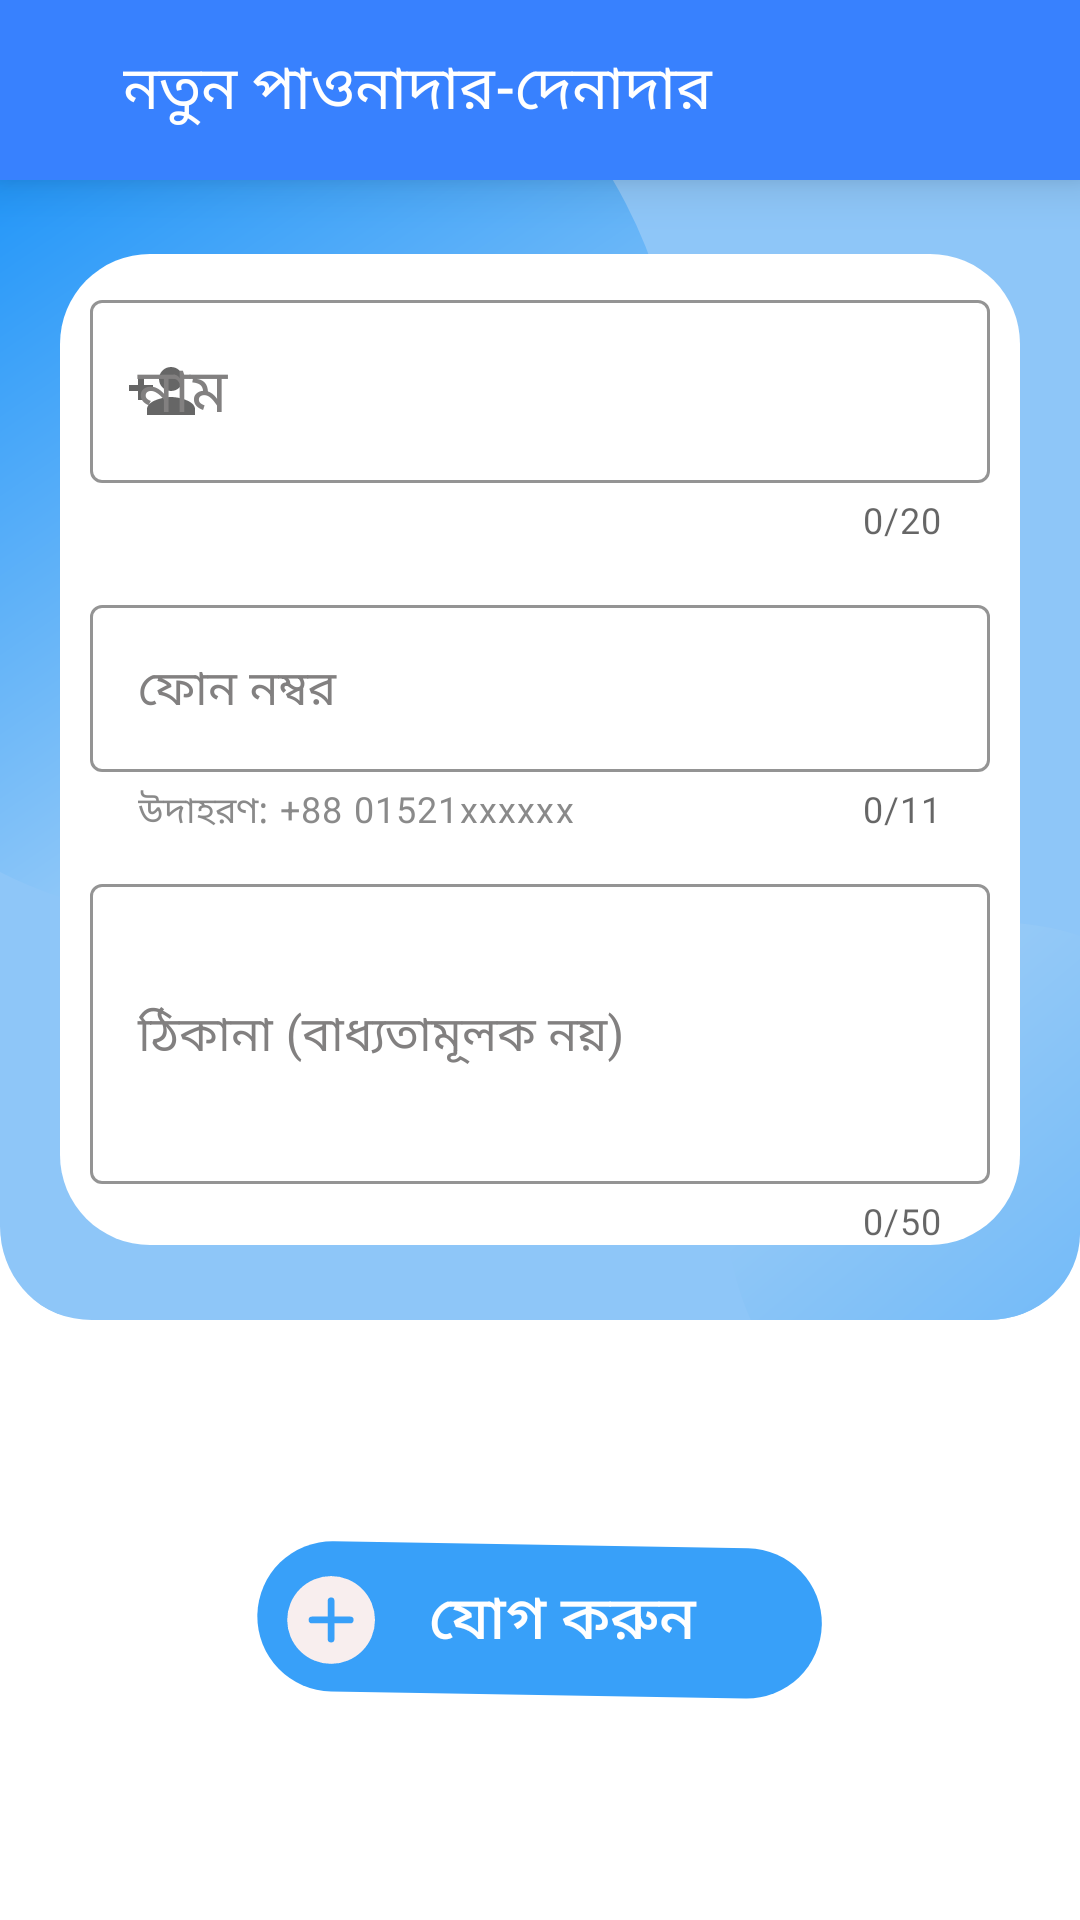

Reconstruct the res/layout file that produces this screen, plus the resources it refers to.
<!-- AndroidManifest.xml: application theme Theme.AmarHisabDemo -->
<!-- res/layout/activity_add_new_customer_page.xml -->
<?xml version="1.0" encoding="utf-8"?>
    <RelativeLayout xmlns:android="http://schemas.android.com/apk/res/android"
        xmlns:app="http://schemas.android.com/apk/res-auto"
        xmlns:tools="http://schemas.android.com/tools"
        android:layout_width="match_parent"
        android:layout_height="match_parent"
        tools:context=".AddNewCustomerPage">
        <LinearLayout
            android:orientation="vertical"
            android:layout_width="match_parent"
            android:layout_height="match_parent">
            <com.google.android.material.appbar.MaterialToolbar
                android:id="@+id/addNewCustomerToolbar"
                android:layout_width="match_parent"
                android:layout_height="60dp"
                android:background="@color/toolbar"
                android:elevation="10dp">

                <LinearLayout
                    android:layout_width="match_parent"
                    android:layout_height="match_parent"
                    android:gravity="center"
                    android:orientation="horizontal"
                    android:background="@color/toolbar"
                    android:weightSum="8">




                    <androidx.appcompat.widget.AppCompatImageView
                        android:id="@+id/backBtnNewCustomer"
                        android:layout_width="wrap_content"
                        android:layout_height="wrap_content"
                        android:background="@drawable/arrow_back_icon"
                        android:layout_gravity="center_vertical"
                        android:layout_weight="0"/>

                    <TextView
                        android:id="@+id/textAddNewCustomer"
                        android:layout_width="wrap_content"
                        android:layout_height="wrap_content"
                        android:layout_weight="8"
                        android:text="@string/dp_add_customer"
                        android:textColor="@color/white"
                        android:paddingStart="25dp"
                        android:textAlignment="viewStart"
                        android:textSize="20sp" />
                </LinearLayout>
            </com.google.android.material.appbar.MaterialToolbar>

            <RelativeLayout
                android:id="@+id/firstrelativeLayout"
                android:layout_width="match_parent"
                android:layout_height="wrap_content"
                android:layout_below="@id/viewReportPageToolbar"
                android:background="@drawable/add_group_bg"
                android:gravity="center"
                android:orientation="vertical">

                <LinearLayout
                    android:layout_width="match_parent"
                    android:layout_height="wrap_content"
                    android:layout_marginLeft="20dp"
                    android:layout_marginRight="20dp"
                    android:layout_marginTop="20dp"
                    android:background="@drawable/backgroundbg_radius4side"
                    android:layout_marginBottom="20dp"
                    android:orientation="vertical">

                    <com.google.android.material.textfield.TextInputLayout
                        style="@style/Widget.MaterialComponents.TextInputLayout.OutlinedBox"
                        android:layout_width="match_parent"
                        android:layout_height="wrap_content"
                        app:boxStrokeColor="@color/toolbar"
                        app:boxStrokeWidth="1dp"
                        app:boxStrokeWidthFocused="2dp"
                        android:hint="@string/customer_name"
                        android:textColorHint="@color/grey"
                        app:hintTextColor="@color/toolbar_top"
                        app:counterEnabled="true"
                        app:counterMaxLength="20"

                        android:paddingBottom="5dp"
                        android:layout_marginTop="10dp"
                        android:layout_marginStart="10dp"
                        android:layout_marginEnd="10dp"
                        app:startIconDrawable="@drawable/add_perseon"
                        app:endIconMode="clear_text"
                        >

                        <com.google.android.material.textfield.TextInputEditText
                            android:id="@+id/customer_name_add_cust"
                            android:layout_width="match_parent"
                            android:layout_height="wrap_content"
                            android:inputType="textPersonName"
                            android:textSize="20sp"
                            android:maxLength="20"
                            />
                    </com.google.android.material.textfield.TextInputLayout>

                    <com.google.android.material.textfield.TextInputLayout
                        style="@style/Widget.MaterialComponents.TextInputLayout.OutlinedBox"
                        android:layout_width="match_parent"
                        android:layout_height="wrap_content"
                        app:boxStrokeColor="@color/toolbar"
                        app:boxStrokeWidth="1dp"
                        app:boxStrokeWidthFocused="2dp"
                        android:hint="@string/phone_number"
                        android:textColorHint="@color/grey"
                        app:hintTextColor="@color/toolbar_top"
                        app:helperText="@string/cp_example_Phone"
                        app:helperTextTextColor="#E47C7C7C"
                        app:counterEnabled="true"
                        app:counterMaxLength="11"
                        app:endIconMode="clear_text"
                        android:layout_marginTop="10dp"
                        app:prefixText="+88"
                        app:prefixTextColor="@color/black"
                        app:startIconDrawable="@drawable/ic_baseline_phone_24"

                        android:layout_marginStart="10dp"
                        android:layout_marginEnd="10dp"
                        >

                        <com.google.android.material.textfield.TextInputEditText
                            android:id="@+id/customer_phone_number_add_cust"
                            android:layout_width="match_parent"
                            android:layout_height="wrap_content"
                            android:inputType="number"
                            android:maxLength="12"
                            />
                    </com.google.android.material.textfield.TextInputLayout>

                    <com.google.android.material.textfield.TextInputLayout
                        style="@style/Widget.MaterialComponents.TextInputLayout.OutlinedBox"
                        android:layout_width="match_parent"
                        android:layout_height="wrap_content"
                        app:boxStrokeColor="@color/toolbar"
                        app:boxStrokeWidth="1dp"
                        app:boxStrokeWidthFocused="2dp"
                        android:hint="@string/customer_address"
                        android:textColorHint="@color/grey"
                        app:hintTextColor="@color/toolbar_top"
                        app:counterEnabled="true"
                        app:counterMaxLength="50"
                        app:endIconMode="clear_text"
                        android:layout_marginTop="10dp"
                        android:layout_marginStart="10dp"
                        android:layout_marginEnd="10dp"
                        app:startIconDrawable="@drawable/ic_add_location"
                        >
                        <com.google.android.material.textfield.TextInputEditText
                            android:id="@+id/customer_address_add_cust"
                            android:layout_width="match_parent"
                            android:layout_height="100dp"
                            android:inputType="textMultiLine"
                            android:maxLength="51"
                            />
                    </com.google.android.material.textfield.TextInputLayout>
                </LinearLayout>
            </RelativeLayout>
            <LinearLayout
                android:layout_below="@+id/firstrelativeLayout"
                android:layout_width="match_parent"
                android:layout_height="match_parent"

                android:gravity="center"
                >

                <LinearLayout
                    android:gravity="center"
                    android:layout_width="match_parent"
                    android:layout_height="wrap_content">

                    <androidx.appcompat.widget.AppCompatButton
                        android:id="@+id/addNewCustomerSaveBtn"
                        android:layout_width="wrap_content"
                        android:layout_height="wrap_content"
                        android:layout_gravity="center"
                        android:layout_marginStart="10dp"
                        android:layout_marginEnd="10dp"
                        android:background="@drawable/ic_save_btn"
                        android:text="@string/dp_addcustomer_save_btn"
                        android:textSize="20sp"
                        android:paddingLeft="15dp"
                        android:textColor="@color/white"/>


                </LinearLayout>
            </LinearLayout>
        </LinearLayout>
</RelativeLayout>
<!-- resources referenced by this layout -->
<resources>
  <color name="black">#FF000000</color>
  <color name="grey">#828080</color>
  <color name="toolbar">#3881FE</color>
  <color name="toolbar_top">#1D6EF8</color>
  <color name="white">#FFFFFFFF</color>
  <!-- drawable add_perseon (drawable) -->
  <vector xmlns:android="http://schemas.android.com/apk/res/android"
      android:width="24dp"
      android:height="24dp"
      android:viewportWidth="24"
      android:viewportHeight="24"
      >
    <path
        android:fillColor="@color/white"
        android:pathData="M15,12c2.21,0 4,-1.79 4,-4s-1.79,-4 -4,-4 -4,1.79 -4,4 1.79,4 4,4zM6,10L6,7L4,7v3L1,10v2h3v3h2v-3h3v-2L6,10zM15,14c-2.67,0 -8,1.34 -8,4v2h16v-2c0,-2.66 -5.33,-4 -8,-4z"
        />
  </vector>
  <!-- drawable backgroundbg_radius4side (drawable) -->
  <?xml version="1.0" encoding="utf-8"?>
  <shape xmlns:android="http://schemas.android.com/apk/res/android"
      android:shape="rectangle">
  
      <solid android:color="@color/white" />
  
      <corners android:radius="30dp" />
  
  
  </shape>
  <!-- drawable ic_save_btn (drawable) -->
  <vector xmlns:android="http://schemas.android.com/apk/res/android"
      android:width="188.844dp"
      android:height="53.273dp"
      android:viewportWidth="188.844"
      android:viewportHeight="53.273">
    <path
        android:pathData="M25.873,0.425L163.873,2.771A25.004,25.004 47.169,0 1,188.448 28.196L188.448,28.196A25.004,25.004 47.169,0 1,163.023 52.771L25.023,50.425A25.004,25.004 0,0 1,0.448 25L0.448,25A25.004,25.004 0,0 1,25.873 0.425z"
        android:fillColor="#38a0f9"/>
    <path
        android:pathData="M25.012,12A14.625,14.625 0,1 0,39.637 26.625,14.623 14.623,0 0,0 25.012,12ZM31.375,27.75L26.137,27.75v5.238a1.125,1.125 0,0 1,-2.25 0L23.887,27.75L18.649,27.75a1.125,1.125 0,0 1,0 -2.25h5.238L23.887,20.262a1.125,1.125 0,0 1,2.25 0v5.238h5.238a1.125,1.125 0,0 1,0 2.25Z"
        android:fillColor="#f8eeee"/>
  </vector>
  <string name="cp_example_Phone">উদাহরণ: +88 01521xxxxxx</string>
  <string name="customer_address">ঠিকানা (বাধ্যতামূলক নয়)</string>
  <string name="customer_name">নাম</string>
  <string name="dp_add_customer">নতুন পাওনাদার-দেনাদার</string>
  <string name="dp_addcustomer_save_btn">যোগ করুন</string>
  <string name="phone_number">ফোন নম্বর</string>
  <style name="Theme.AmarHisabDemo" parent="Theme.MaterialComponents.DayNight.NoActionBar">
          
          <item name="colorPrimary">@color/purple_500</item>
          <item name="colorPrimaryVariant">@color/toolbar_top</item>
          <item name="colorOnPrimary">@color/white</item>
          
          <item name="colorSecondary">@color/teal_200</item>
          <item name="colorSecondaryVariant">@color/teal_700</item>
          <item name="colorOnSecondary">@color/black</item>
          
          <item name="android:statusBarColor" tools:targetApi="l">?attr/colorPrimaryVariant</item>
          
      </style>
  <color name="purple_500">#FF6200EE</color>
  <color name="teal_200">#FF03DAC5</color>
  <color name="teal_700">#FF018786</color>
</resources>
